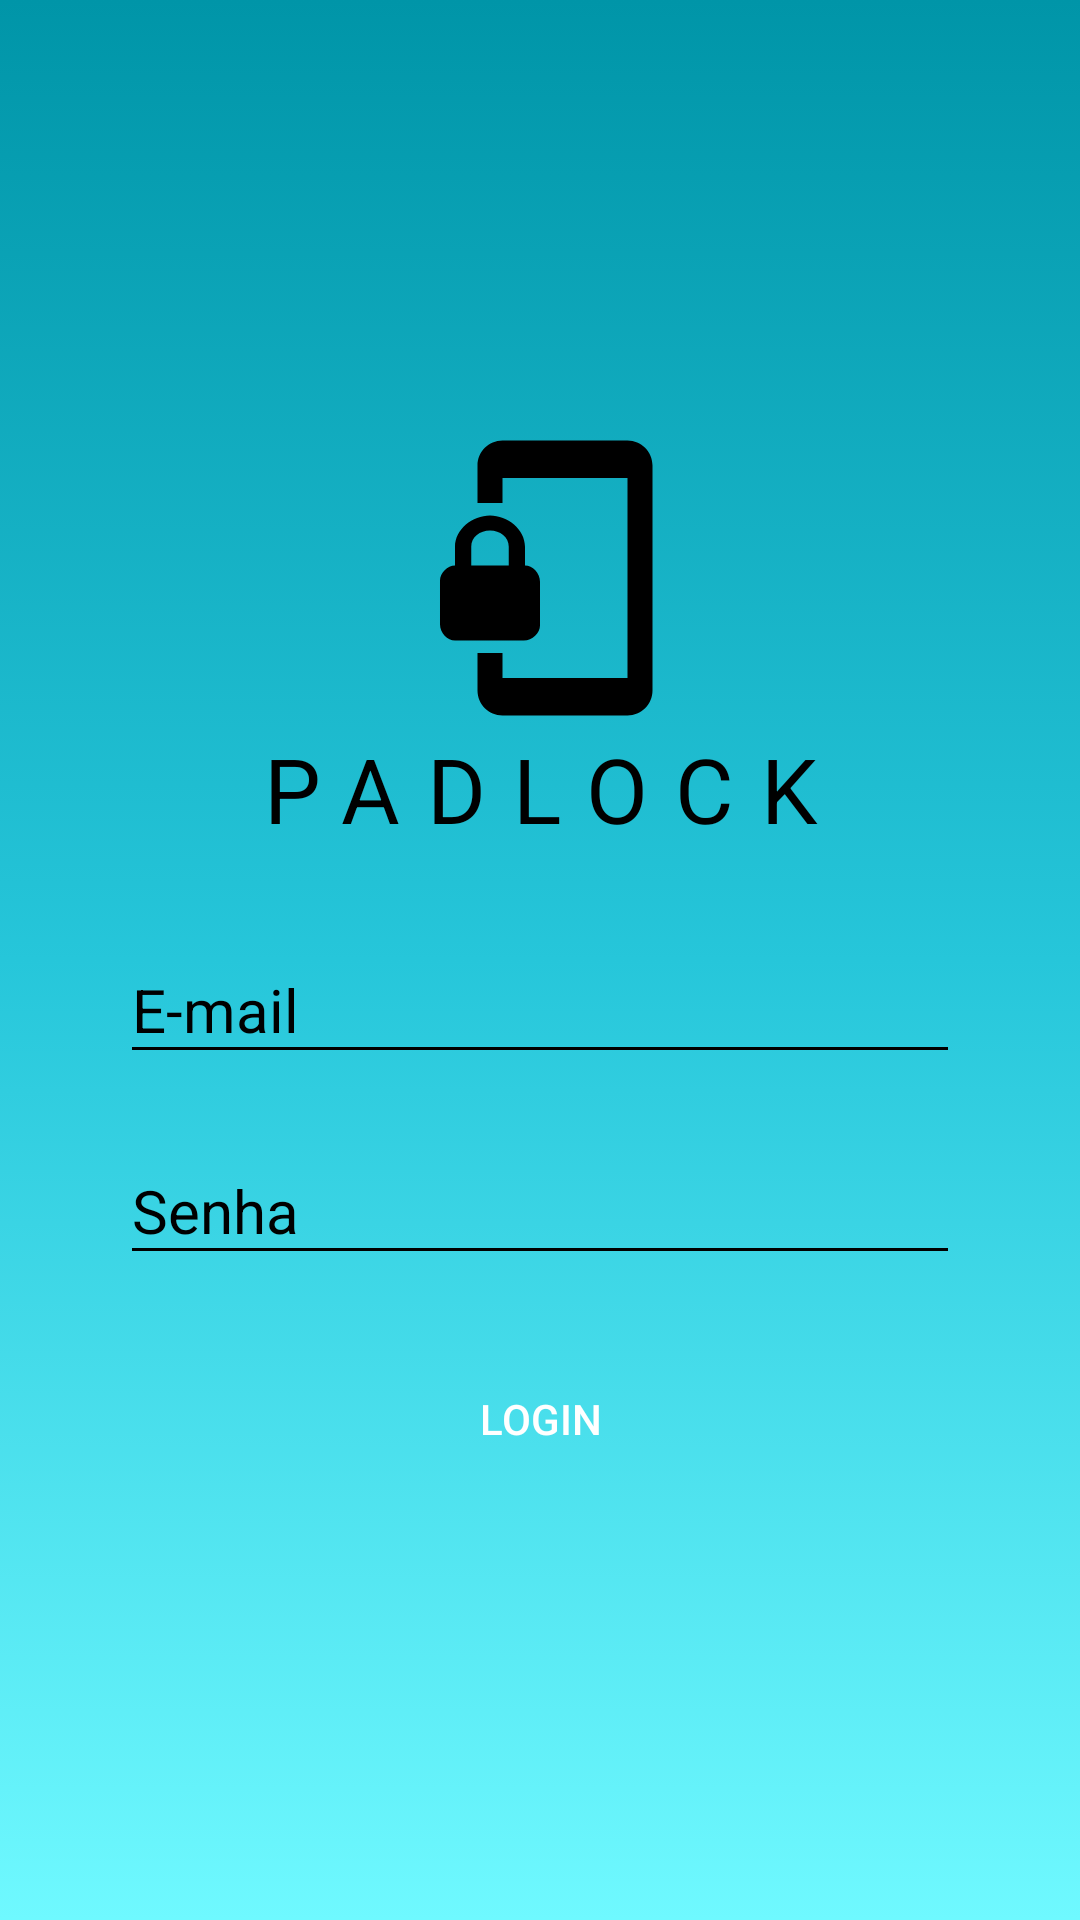

Here is an Android app screen rendered from its layout file. Give the layout XML and the strings, colors and styles it references.
<!-- AndroidManifest.xml: application theme AppTheme -->
<!-- res/layout/fragment_login.xml -->
<?xml version="1.0" encoding="utf-8"?>

<LinearLayout xmlns:android="http://schemas.android.com/apk/res/android"
    android:layout_width="match_parent"
    android:layout_height="match_parent"
    android:orientation="vertical"
    android:background="@drawable/gradient_background"
    android:gravity="center"
    android:padding="40dp">

    <ImageView
        android:layout_width="100dp"
        android:layout_height="100dp"
        android:src="@drawable/ic_phone_lock_black"
        android:layout_gravity="center" />

    <TextView
        android:layout_width="match_parent"
        android:layout_height="wrap_content"
        android:text="@string/app_name"
        android:textSize="30sp"
        android:textColor="@color/colorPrimary"
        android:textAllCaps="true"
        android:letterSpacing="0.3"
        android:gravity="center"
        android:layout_marginBottom="20dp"/>

    <android.support.design.widget.TextInputLayout
        android:id="@+id/txtEmail"
        android:layout_width="match_parent"
        android:layout_height="wrap_content"
        android:theme="@style/TextLabel">

        <android.support.design.widget.TextInputEditText
            android:id="@+id/edtEmail"
            android:layout_width="match_parent"
            android:layout_height="wrap_content"
            android:hint="E-mail"
            android:inputType="textEmailAddress"
            android:imeOptions="actionNext"/>

    </android.support.design.widget.TextInputLayout>

    <android.support.design.widget.TextInputLayout
        android:id="@+id/txtSenha"
        android:layout_width="match_parent"
        android:layout_height="wrap_content"
        android:layout_marginBottom="12dp"
        android:layout_marginTop="12dp"
        android:theme="@style/TextLabel">

        <android.support.design.widget.TextInputEditText
            android:id="@+id/edtSenha"
            android:layout_width="match_parent"
            android:layout_height="wrap_content"
            android:hint="Senha"
            android:inputType="textPassword"
            android:imeOptions="actionDone"/>

    </android.support.design.widget.TextInputLayout>

    <Button
        android:id="@+id/btnLogin"
        android:layout_width="match_parent"
        android:layout_height="wrap_content"
        android:text="Login"
        android:textColor="@android:color/white"
        android:background="@drawable/rounded_button"
        android:layout_marginTop="12dp"/>

</LinearLayout>
<!-- resources referenced by this layout -->
<resources>
  <color name="colorPrimary">#000000</color>
  <!-- drawable gradient_background (drawable) -->
  <?xml version="1.0" encoding="utf-8"?>
  
  <selector xmlns:android="http://schemas.android.com/apk/res/android">
      <item>
          <shape>
              <gradient
                  android:angle="90"
                  android:startColor="@color/colorAccentLight"
                  android:centerColor="@color/colorAccent"
                  android:endColor="@color/colorAccentDark"
                  android:type="linear" />
          </shape>
      </item>
  </selector>
  <!-- drawable ic_phone_lock_black (drawable) -->
  <vector android:height="100dp" android:viewportHeight="24.0"
      android:viewportWidth="24.0" android:width="100dp" xmlns:android="http://schemas.android.com/apk/res/android">
      <path android:fillColor="#FF000000" android:pathData="M19,1L9,1c-1.1,0 -2,0.9 -2,2v3h2L9,4h10v16L9,20v-2L7,18v3c0,1.1 0.9,2 2,2h10c1.1,0 2,-0.9 2,-2L21,3c0,-1.1 -0.9,-2 -2,-2zM10.8,11L10.8,9.5C10.8,8.1 9.4,7 8,7S5.2,8.1 5.2,9.5L5.2,11c-0.6,0 -1.2,0.6 -1.2,1.2v3.5c0,0.7 0.6,1.3 1.2,1.3h5.5c0.7,0 1.3,-0.6 1.3,-1.2v-3.5c0,-0.7 -0.6,-1.3 -1.2,-1.3zM9.5,11h-3L6.5,9.5c0,-0.8 0.7,-1.3 1.5,-1.3s1.5,0.5 1.5,1.3L9.5,11z"/>
  </vector>
  <string name="app_name">PadLock</string>
  <style name="TextLabel" parent="TextAppearance.AppCompat">
          <item name="android:textColorHint">@color/colorPrimary</item>
          <item name="android:textSize">20sp</item>
          <item name="colorAccent">@color/colorPrimary</item>
          <item name="colorControlNormal">@color/colorPrimary</item>
          <item name="colorControlActivated">@color/colorPrimary</item>
      </style>
  <style name="AppTheme" parent="Theme.AppCompat.Light.DarkActionBar">
          
          <item name="colorPrimary">@color/colorPrimary</item>
          <item name="colorPrimaryDark">@color/colorPrimaryDark</item>
          <item name="colorAccent">@color/colorAccent</item>
      </style>
  <color name="colorAccentLight">#6ff9ff</color>
  <color name="colorAccent">#26c6da</color>
  <color name="colorAccentDark">#0095a8</color>
  <color name="colorPrimaryDark">#000000</color>
</resources>
